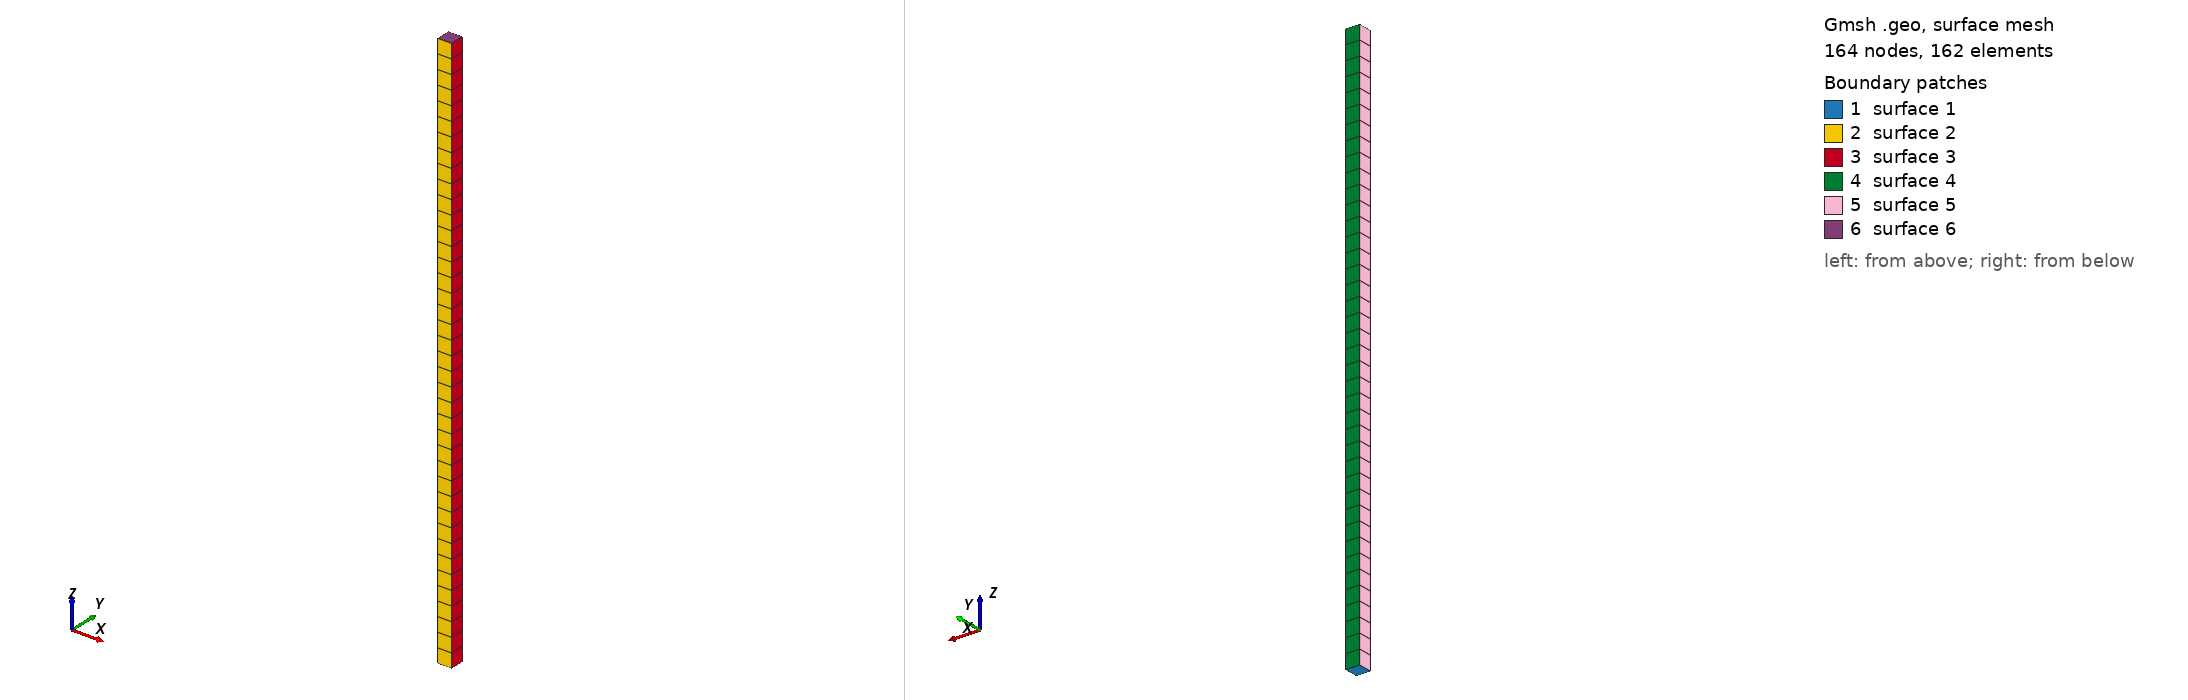

Gmsh geometry script, surface-meshed: 164 nodes, 162 surface elements. Boundary patches (legend numbers): 1 surface 1, 2 surface 2, 3 surface 3, 4 surface 4, 5 surface 5, 6 surface 6. Left view from above one corner, right view from below the opposite corner. The script declares no physical surfaces, so the legend lists its geometric surfaces. The drawing asked Gmsh for element sizes between 1% and 20% of the model's largest extent; the script's own settings can give other sizes.

=== ground.geo (drawn) ===
SetFactory("OpenCASCADE");

width = 1.0;
height = 40.0;
nelements = 40;

// Base surface
Rectangle(1) = {0, 0, 0, width, width};

// 1 element in x and y
Transfinite Curve{1,2,3,4} = 2;
Transfinite Surface{1};
Recombine Surface{1};

// Extrude → creates a VOLUME with hexes
vol[] = Extrude {0, 0, height} {
  Surface{1};
  Layers{nelements};
  Recombine;
};

// Make volume transfinite + recombined
Transfinite Volume{vol[1]};
Recombine Volume{vol[1]};

// HEX8
Mesh.ElementOrder = 1;
Mesh.SecondOrderIncomplete = 0;
Mesh.HighOrderOptimize = 0;

// Force 3D meshing
Mesh 3;
